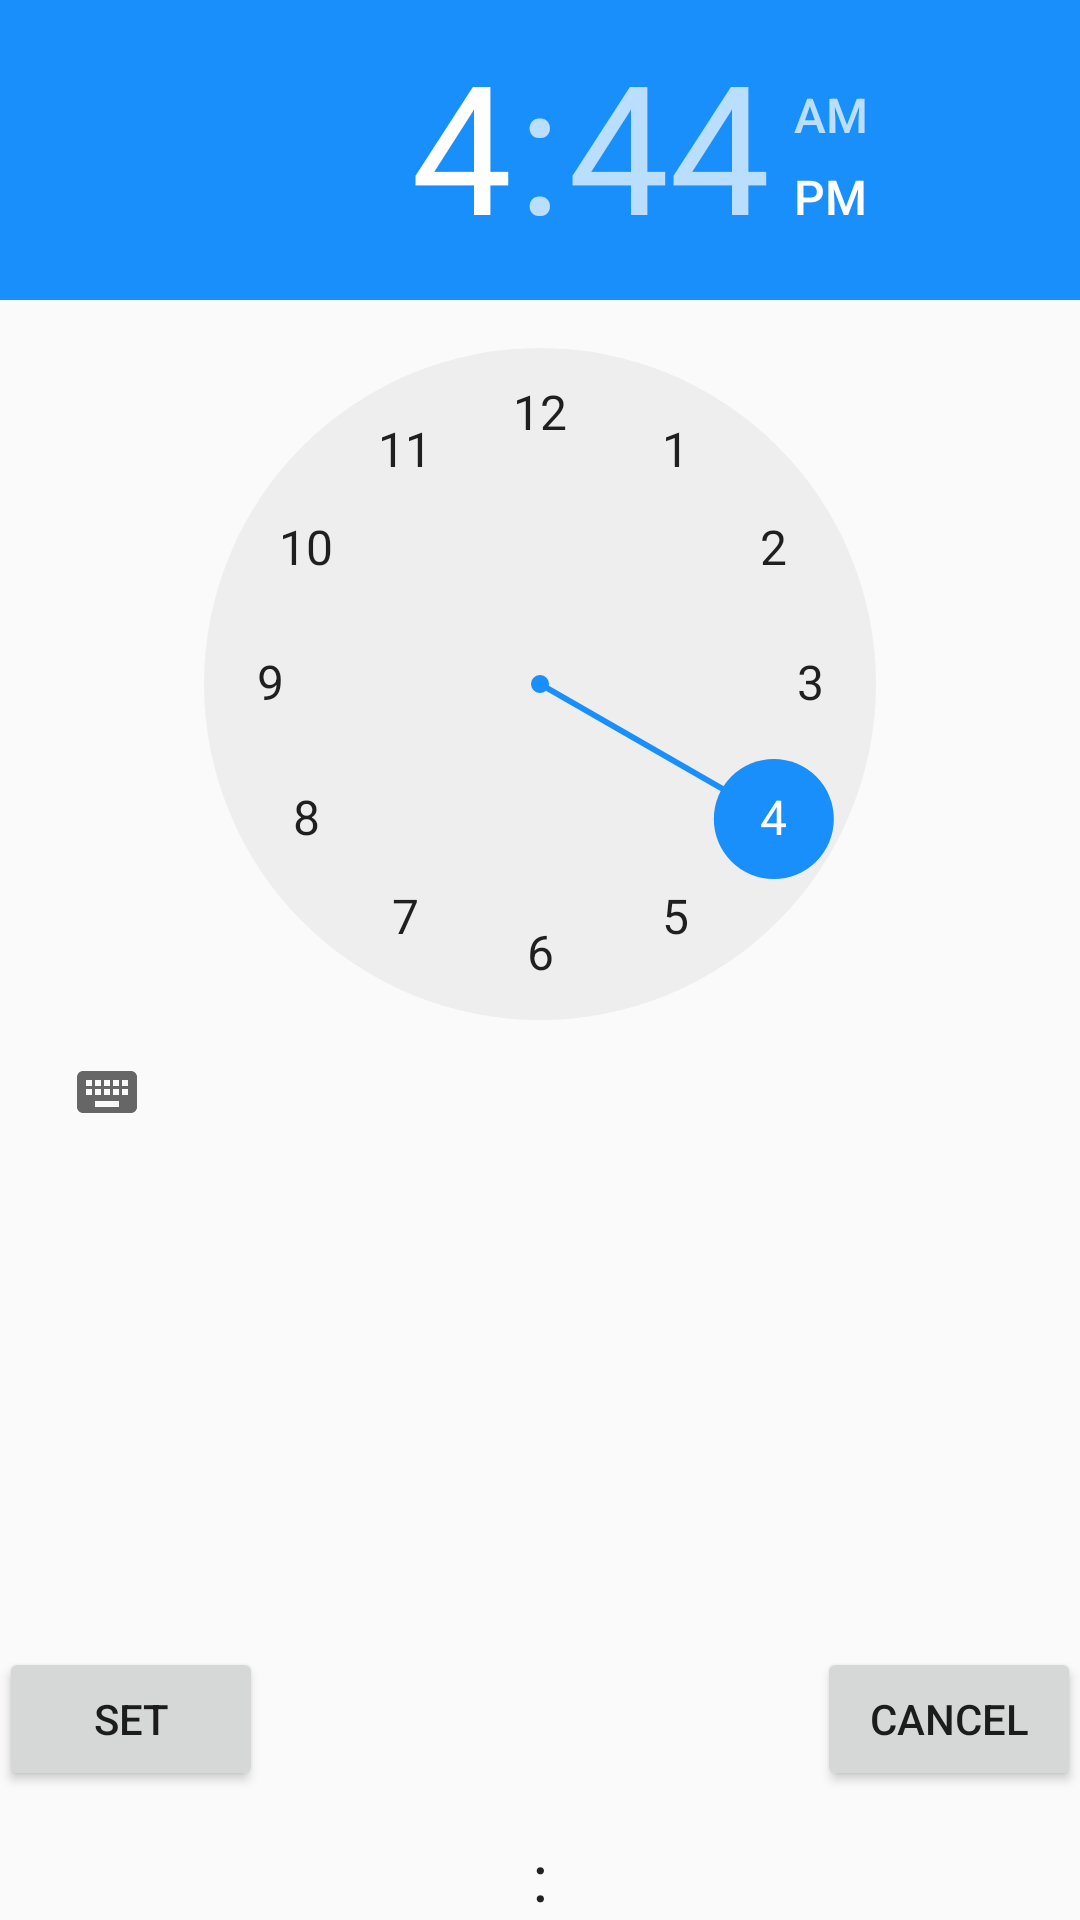

Here is an Android app screen rendered from its layout file. Give the layout XML and the strings, colors and styles it references.
<!-- AndroidManifest.xml: application theme AppTheme -->
<!-- res/layout/activity_time_selector.xml -->
<?xml version="1.0" encoding="utf-8"?>
<RelativeLayout xmlns:android="http://schemas.android.com/apk/res/android"
    xmlns:tools="http://schemas.android.com/tools"
    android:layout_width="match_parent"
    android:layout_height="match_parent"
    android:paddingBottom="@dimen/activity_vertical_margin"
    android:paddingLeft="@dimen/activity_horizontal_margin"
    android:paddingRight="@dimen/activity_horizontal_margin"
    android:paddingTop="@dimen/activity_vertical_margin"
    tools:context="io.github.itsjumaah.lonesafe.TimeSelector">

    <TimePicker
        android:layout_width="wrap_content"
        android:layout_height="wrap_content"
        android:id="@+id/timePicker1"
        android:layout_alignParentTop="true"
        android:layout_alignParentLeft="true"
        android:layout_alignParentStart="true" />

    <Button
        android:layout_width="wrap_content"
        android:layout_height="wrap_content"
        android:text="Set"
        android:id="@+id/btnSet"
        android:onClick = "startTime"
        android:layout_alignParentBottom="true"
        android:layout_alignParentLeft="true"
        android:layout_alignParentStart="true"
        android:layout_marginBottom="43dp" />

    <Button
        android:layout_width="wrap_content"
        android:layout_height="wrap_content"
        android:text="Cancel"
        android:id="@+id/btnCancel"
        android:layout_alignTop="@+id/btnSet"
        android:layout_alignRight="@+id/timePicker1"
        android:layout_alignEnd="@+id/timePicker1" />

    <TextView
        android:layout_width="wrap_content"
        android:layout_height="wrap_content"
        android:textAppearance="?android:attr/textAppearanceLarge"
        android:text=":"
        android:id="@+id/tvTime"
        android:layout_alignParentBottom="true"
        android:layout_centerHorizontal="true" />
</RelativeLayout>
<!-- resources referenced by this layout -->
<resources>
  <style name="AppTheme" parent="Theme.AppCompat.Light.DarkActionBar">
          <item name="colorPrimary">@color/blue2Light</item>
          <item name="colorPrimaryDark">@color/blue2dark</item>
          <item name="colorAccent">@color/lonesafeBackground</item>
      </style>
  <color name="blue2Light">#094ab2</color>
  <color name="blue2dark">#0c3e97</color>
  <color name="lonesafeBackground">#188ffb</color>
</resources>
